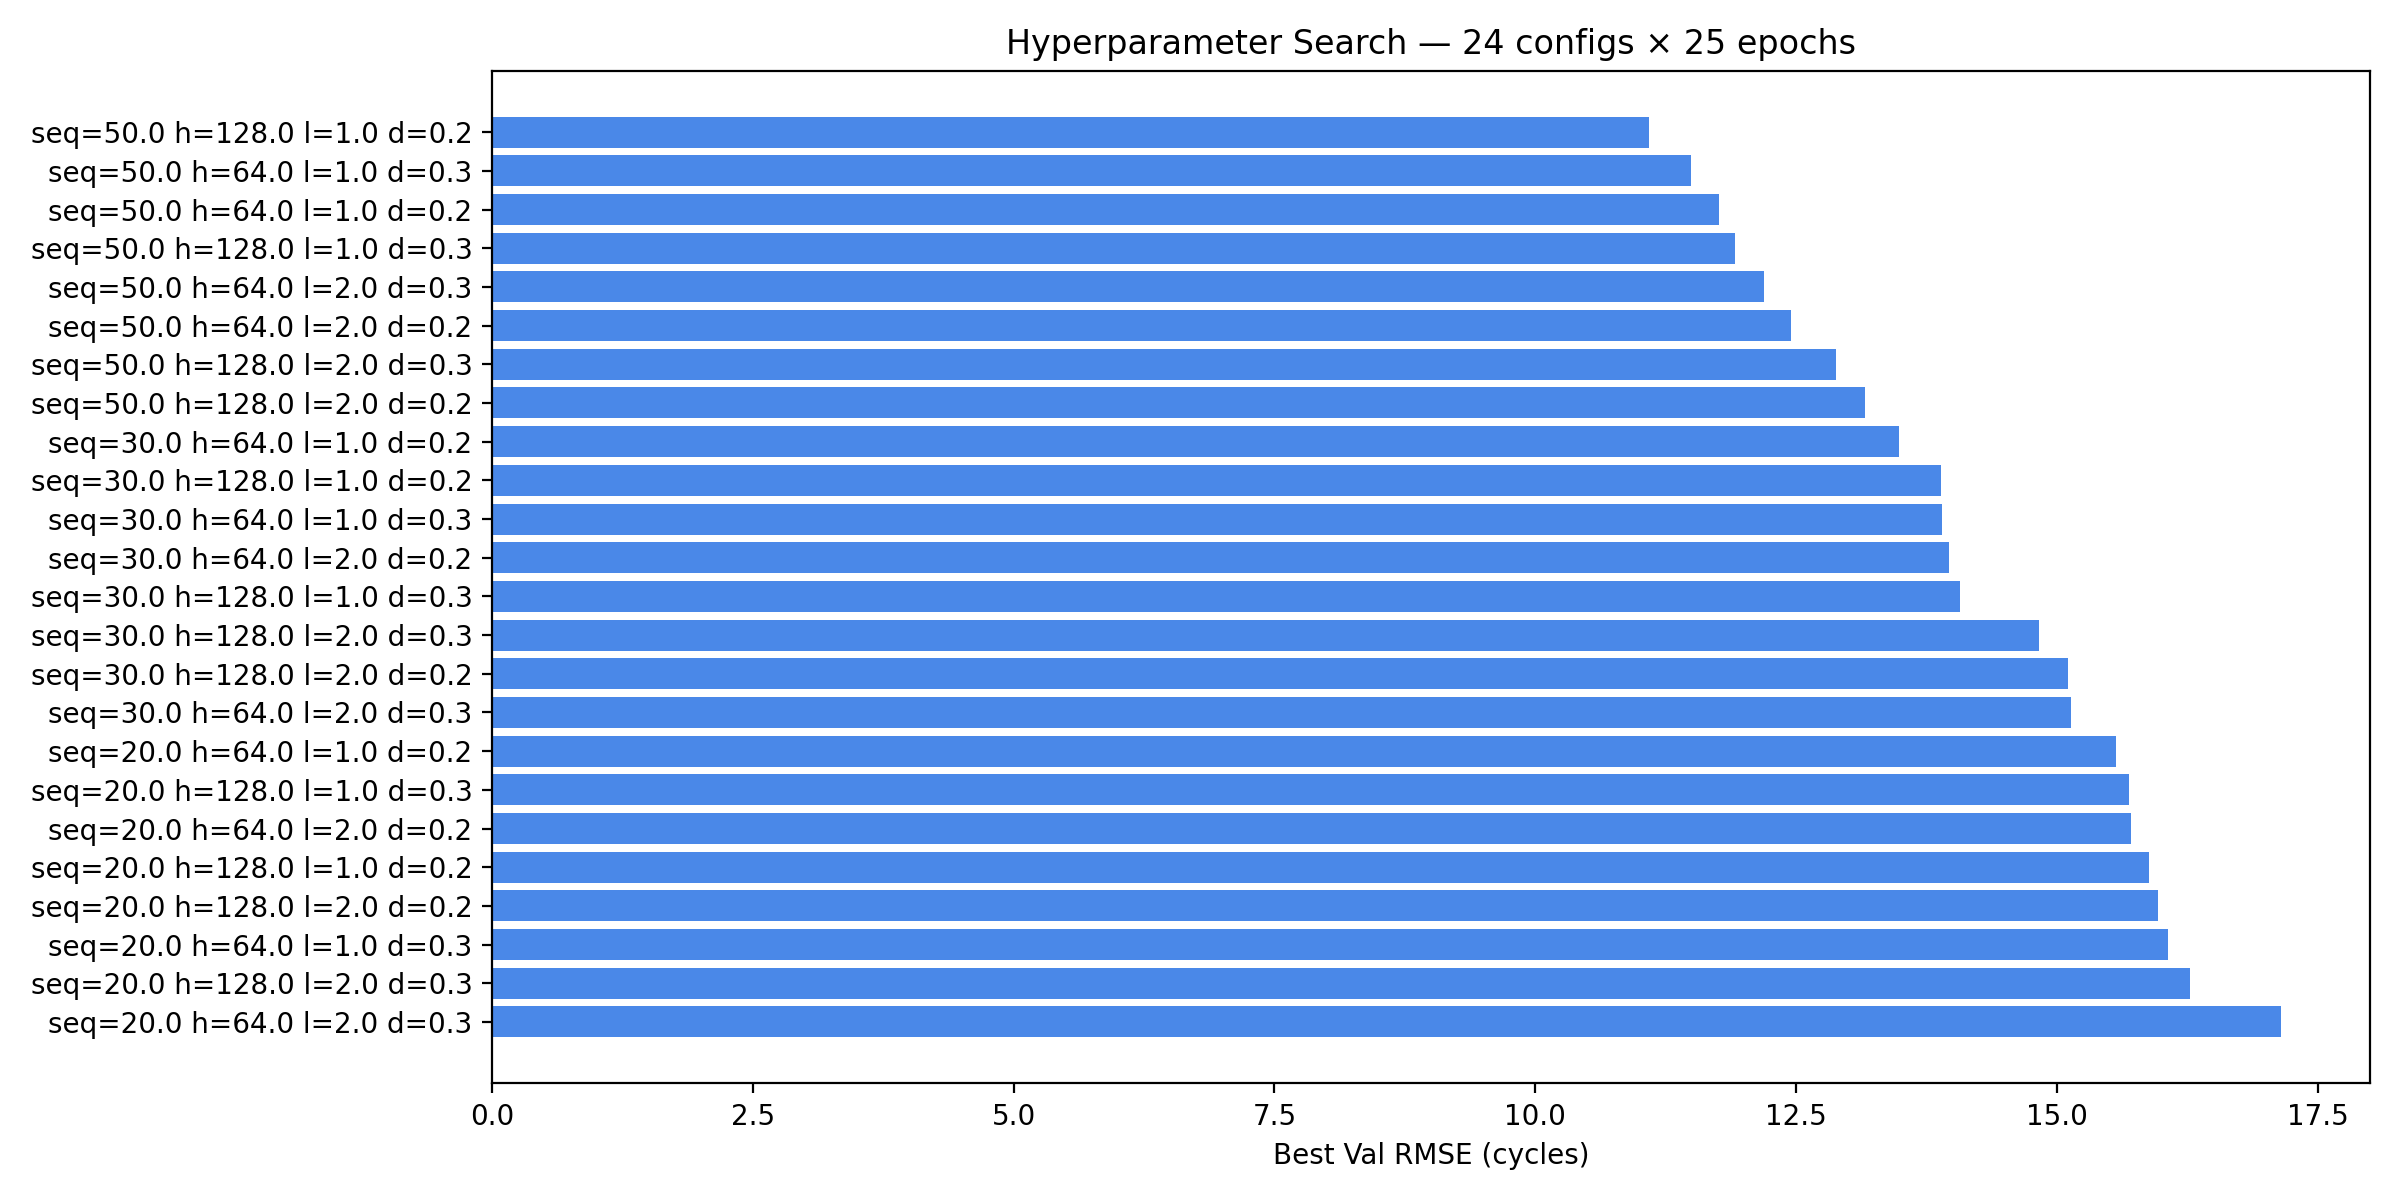

Data behind this chart, as committed beside it:
seq_len, hidden_size, num_layers, dropout, train_rmse, val_rmse, gap
50, 128, 1, 0.2, 13.11, 11.09, -2.02
50, 64, 1, 0.3, 15.23, 11.49, -3.739
50, 64, 1, 0.2, 12.97, 11.76, -1.212
50, 128, 1, 0.3, 14.97, 11.92, -3.057
50, 64, 2, 0.3, 15.21, 12.19, -3.018
50, 64, 2, 0.2, 12.7, 12.45, -0.245
50, 128, 2, 0.3, 12.88, 12.88, 0.004
50, 128, 2, 0.2, 10.73, 13.16, 2.421
30, 64, 1, 0.2, 14.96, 13.49, -1.472
30, 128, 1, 0.2, 14.12, 13.89, -0.239
30, 64, 1, 0.3, 16.8, 13.89, -2.903
30, 64, 2, 0.2, 14.08, 13.96, -0.117
30, 128, 1, 0.3, 16.25, 14.07, -2.185
30, 128, 2, 0.3, 13.68, 14.83, 1.153
30, 128, 2, 0.2, 13.69, 15.1, 1.417
30, 64, 2, 0.3, 16.15, 15.13, -1.02
20, 64, 1, 0.2, 14.97, 15.56, 0.594
20, 128, 1, 0.3, 17.67, 15.69, -1.985
20, 64, 2, 0.2, 16.06, 15.71, -0.345
20, 128, 1, 0.2, 16.08, 15.88, -0.205
20, 128, 2, 0.2, 15.55, 15.96, 0.41
20, 64, 1, 0.3, 18.47, 16.07, -2.409
20, 128, 2, 0.3, 15.51, 16.27, 0.763
20, 64, 2, 0.3, 17.41, 17.14, -0.267
